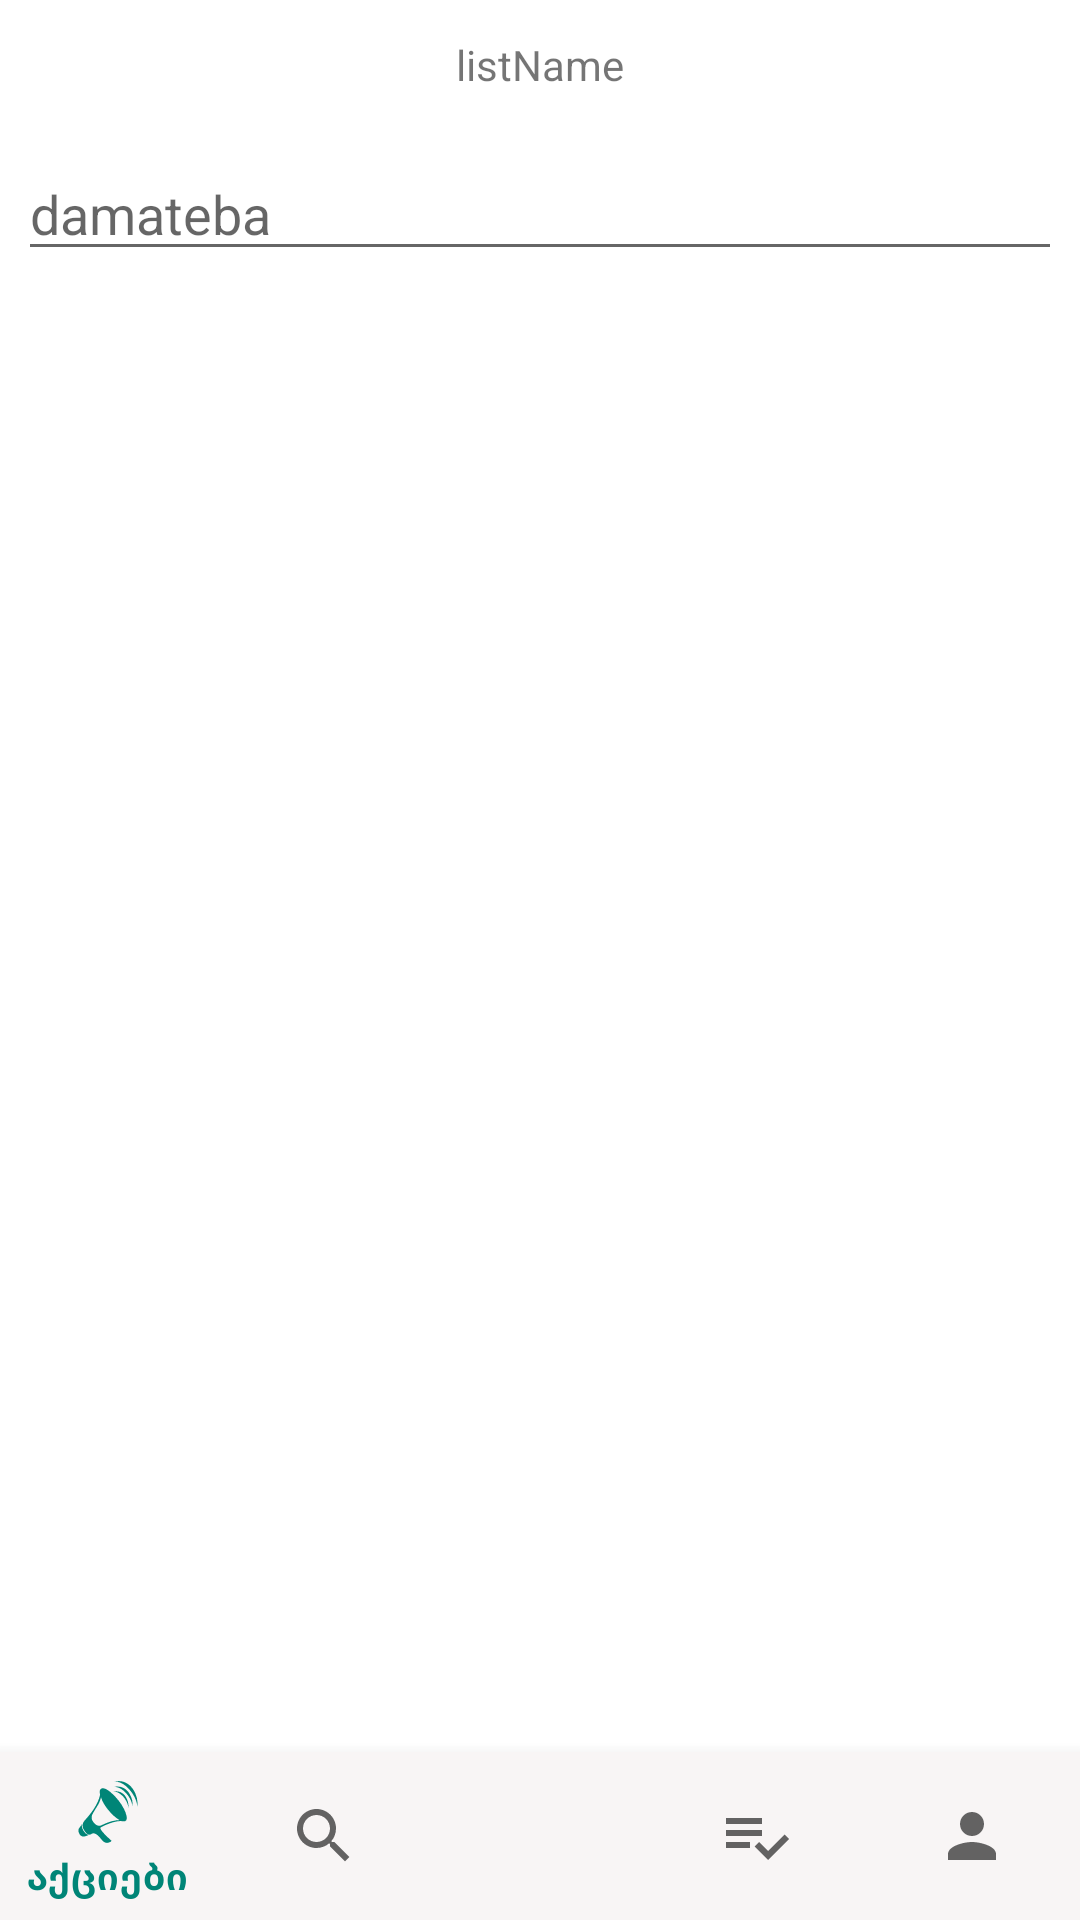

Here is an Android app screen rendered from its layout file. Give the layout XML and the strings, colors and styles it references.
<!-- AndroidManifest.xml: application theme AppTheme -->
<!-- res/layout/activity_my_list.xml -->
<?xml version="1.0" encoding="utf-8"?>
<androidx.constraintlayout.widget.ConstraintLayout xmlns:android="http://schemas.android.com/apk/res/android"
    xmlns:app="http://schemas.android.com/apk/res-auto"
    xmlns:tools="http://schemas.android.com/tools"
    android:layout_width="match_parent"
    android:layout_height="match_parent"
    tools:context=".MyListActivity">

    <androidx.core.widget.NestedScrollView
        android:layout_width="match_parent"
        android:layout_height="0dp"
        app:layout_constraintTop_toTopOf="parent"
        app:layout_constraintBottom_toTopOf="@id/bottom_nav">

        <LinearLayout
            android:layout_width="match_parent"
            android:layout_height="match_parent"
            android:padding="6dp"
            android:orientation="vertical">

            <TextView
                android:text="listName"
                android:layout_margin="6dp"
                android:textAlignment="center"
                android:layout_width="match_parent"
                android:layout_height="wrap_content" />

            <LinearLayout
                android:id="@+id/unchecked_item_conteiner"
                android:layout_width="match_parent"
                android:layout_height="match_parent"
                android:padding="6dp"
                android:divider="@drawable/divider_line"
                android:showDividers="middle"
                android:dividerPadding="60dp"
                android:orientation="vertical">

            </LinearLayout>

            <EditText
                android:hint="damateba"
                android:layout_width="match_parent"
                android:layout_height="wrap_content" />

            <LinearLayout
                android:id="@+id/checked_item_conteiner"
                android:layout_width="match_parent"
                android:layout_height="match_parent"
                android:divider="@drawable/divider_line"
                android:showDividers="middle"
                android:dividerPadding="3dp"
                android:padding="6dp"
                android:orientation="vertical">

            </LinearLayout>

        </LinearLayout>
    </androidx.core.widget.NestedScrollView>

    <com.google.android.material.bottomnavigation.BottomNavigationView
        android:id="@+id/bottom_nav"
        android:layout_width="match_parent"
        android:layout_height="wrap_content"
        android:background="@color/colorBottomNavBack"
        app:layout_constraintBottom_toBottomOf="parent"
        app:menu="@menu/bottom_nav_menu" />

</androidx.constraintlayout.widget.ConstraintLayout>
<!-- resources referenced by this layout -->
<resources>
  <color name="colorBottomNavBack">#f8f5f5</color>
  <!-- drawable divider_line (drawable) -->
  <?xml version="1.0" encoding="utf-8"?>
  <shape xmlns:android="http://schemas.android.com/apk/res/android"
      android:shape="line" >
      <stroke android:width="2dp" android:color="#e16b17"/>
      <size android:width="100dp" android:height="3dp"/>
  </shape>
  <style name="AppTheme" parent="Theme.MaterialComponents.Light.NoActionBar">
          
          <item name="colorPrimary">@color/colorPrimary</item>
          <item name="colorPrimaryDark">@color/colorPrimaryDark</item>
          <item name="colorAccent">@color/colorAccent</item>
      </style>
  <color name="colorPrimary">#008577</color>
  <color name="colorPrimaryDark">#00574B</color>
  <color name="colorAccent">#D81B60</color>
</resources>
